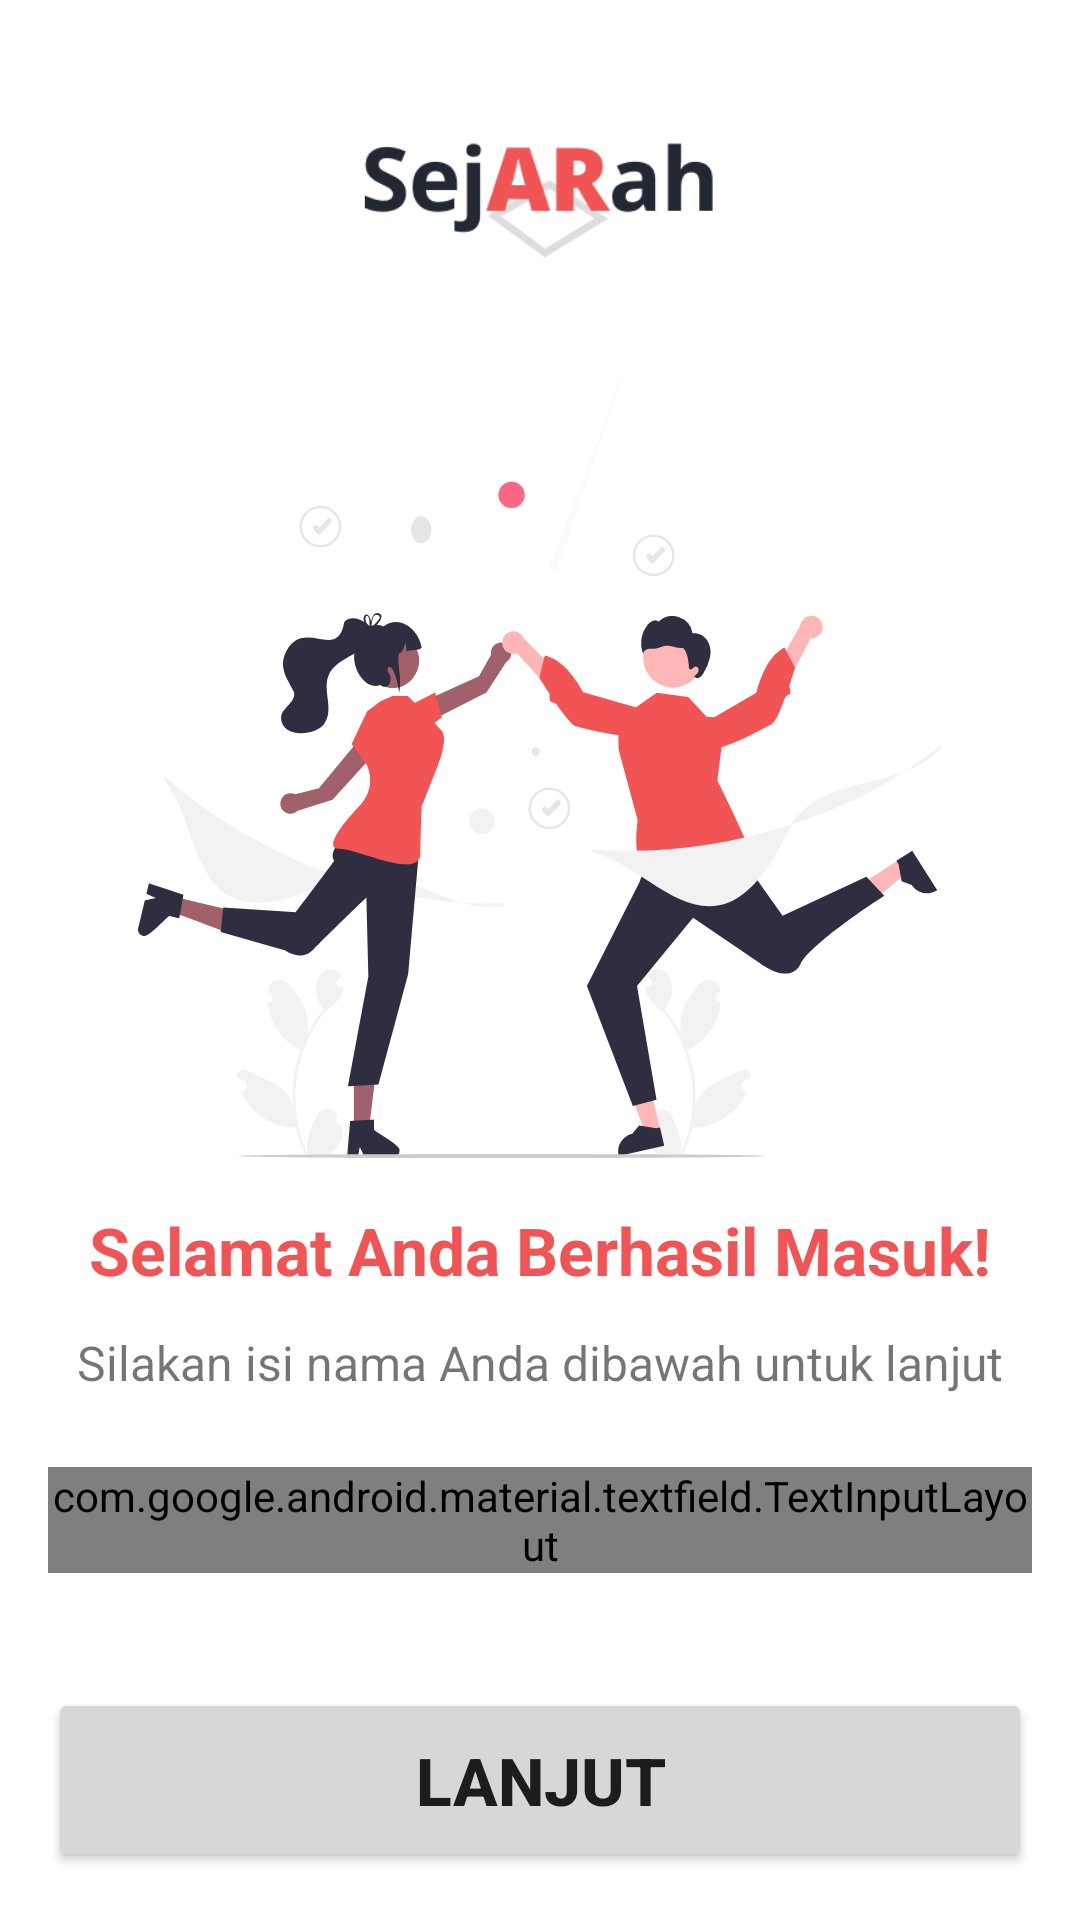

Produce the Android XML layout that renders to this screen, including the resource entries it uses.
<!-- AndroidManifest.xml: application theme Theme.SejARah -->
<!-- res/layout/fragment_setup_profile.xml -->
<?xml version="1.0" encoding="utf-8"?>
<androidx.constraintlayout.widget.ConstraintLayout xmlns:android="http://schemas.android.com/apk/res/android"
    xmlns:app="http://schemas.android.com/apk/res-auto"
    xmlns:tools="http://schemas.android.com/tools"
    android:layout_width="match_parent"
    android:layout_height="match_parent"
    tools:context=".ui.login.SetupProfileFragment"
    android:padding="16dp">

    <ImageView
        android:id="@+id/logo"
        android:layout_width="120dp"
        android:layout_height="100dp"
        app:layout_constraintEnd_toEndOf="parent"
        android:src="@drawable/logo_with_text"
        app:layout_constraintStart_toStartOf="parent"
        app:layout_constraintTop_toTopOf="parent"/>

    <ImageView
        android:id="@+id/winner"
        android:layout_width="wrap_content"
        android:layout_height="270dp"
        android:src="@drawable/ic_winner"
        app:layout_constraintTop_toBottomOf="@id/logo"
        app:layout_constraintStart_toStartOf="parent"
        />

    <TextView
        android:id="@+id/selamat"
        android:layout_width="wrap_content"
        android:layout_height="wrap_content"
        app:layout_constraintStart_toStartOf="parent"
        app:layout_constraintEnd_toEndOf="parent"
        android:text="Selamat Anda Berhasil Masuk!"
        android:layout_marginTop="16dp"
        android:textSize="22dp"
        android:textStyle="bold"
        android:textColor="@color/primary_500"
        app:layout_constraintTop_toBottomOf="@id/winner"/>

    <TextView
        android:layout_marginTop="12dp"
        android:id="@+id/isi_nama"
        android:layout_width="wrap_content"
        android:layout_height="wrap_content"
        android:text="Silakan isi nama Anda dibawah untuk lanjut"
        android:textSize="16dp"
        app:layout_constraintStart_toStartOf="parent"
        app:layout_constraintEnd_toEndOf="parent"
        app:layout_constraintTop_toBottomOf="@id/selamat"/>

    <com.google.android.material.textfield.TextInputLayout
        android:id="@+id/til_name"
        style="@style/Widget.Material3.TextInputLayout.OutlinedBox"
        android:layout_width="match_parent"
        android:layout_height="wrap_content"
        android:hint="Nama Lengkap"
        android:layout_marginTop="24dp"
        app:layout_constraintStart_toStartOf="parent"
        app:layout_constraintTop_toBottomOf="@id/isi_nama">

        <com.google.android.material.textfield.TextInputEditText
            android:id="@+id/edt_name"
            android:layout_width="match_parent"
            android:layout_height="wrap_content"
            android:inputType="text" />
    </com.google.android.material.textfield.TextInputLayout>


    <Button
        android:id="@+id/btn_next"
        android:layout_width="match_parent"
        android:layout_height="wrap_content"
        android:text="Lanjut"
        android:textStyle="bold"
        android:layout_marginTop="16dp"
        android:textSize="22dp"
        android:paddingVertical="16dp"
        app:layout_constraintEnd_toEndOf="parent"
        app:layout_constraintStart_toStartOf="parent"
        app:layout_constraintBottom_toBottomOf="parent"/>


</androidx.constraintlayout.widget.ConstraintLayout>
<!-- resources referenced by this layout -->
<resources>
  <color name="primary_500">#F05454</color>
  <!-- drawable ic_winner: vector/xml drawable (drawable, 14120 chars, omitted) -->
  <!-- drawable logo_with_text: png bitmap (drawable, 6342 bytes) -->
  <style name="Theme.SejARah" parent="Theme.MaterialComponents.DayNight.DarkActionBar">
          
          <item name="colorPrimary">@color/purple_500</item>
          <item name="colorPrimaryVariant">@color/purple_700</item>
          <item name="colorOnPrimary">@color/white</item>
          
          <item name="colorSecondary">@color/teal_200</item>
          <item name="colorSecondaryVariant">@color/teal_700</item>
          <item name="colorOnSecondary">@color/black</item>
          
          <item name="android:statusBarColor" tools:targetApi="l">?attr/colorPrimaryVariant</item>
          
      </style>
  <color name="white">#FFFFFFFF</color>
  <color name="black">#FF000000</color>
  <!-- not gathered from this repository: default colours our renderer supplied (Android Studio template values) -->
  <color name="purple_500">#FF6200EE</color>
  <color name="purple_700">#FF3700B3</color>
  <color name="teal_200">#FF03DAC5</color>
  <color name="teal_700">#FF018786</color>
</resources>
